4-way image classification set "Image_for_classification" from GitHub (akellasrinivas/hypertensia); label vocabulary: hypertensive retinopathy mask, hypertensive retinopathy pre-treatment, non hypertensive retinopathy, non hypertensive retinopathy pre-treatment.

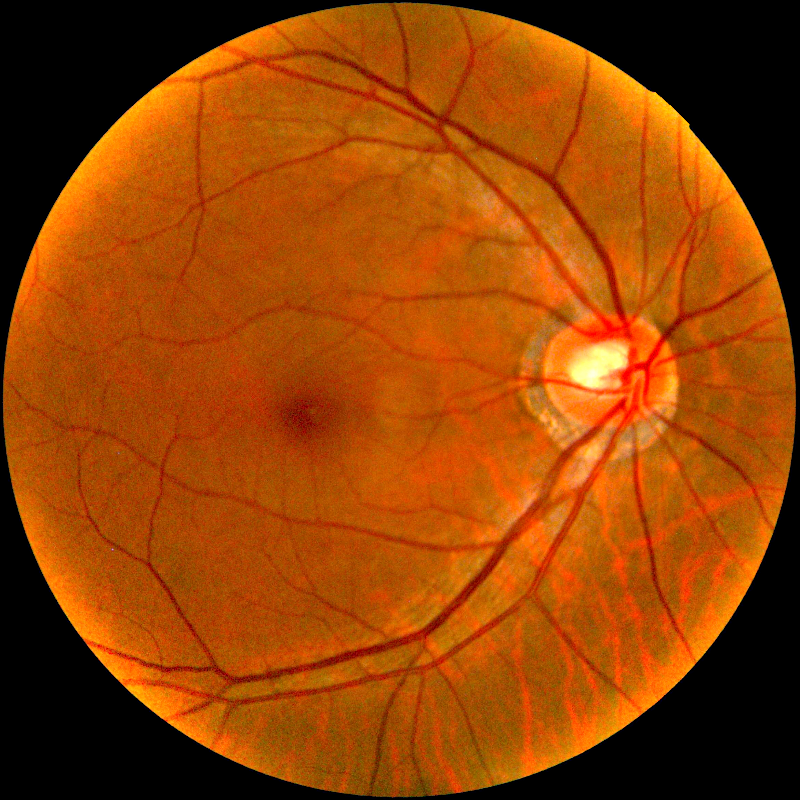
Label: non hypertensive retinopathy pre-treatment

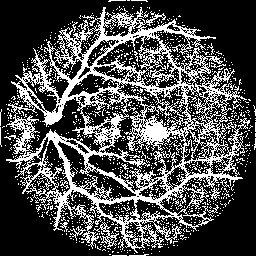
Label: hypertensive retinopathy mask

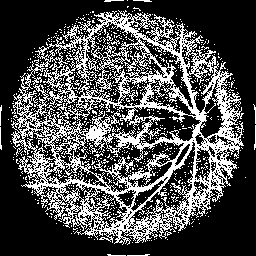
Label: hypertensive retinopathy mask

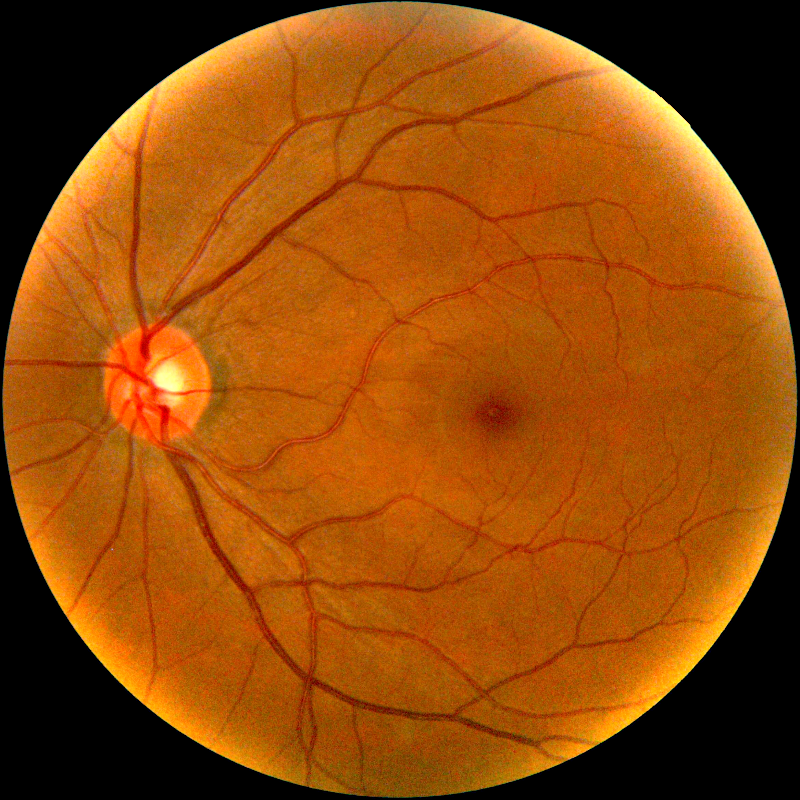
Label: non hypertensive retinopathy pre-treatment

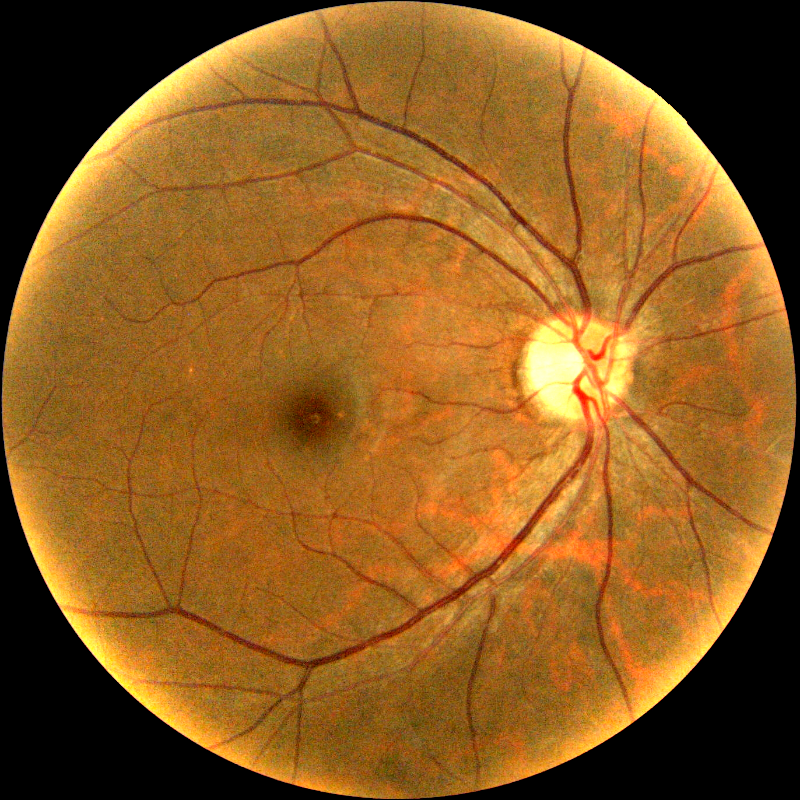
Label: hypertensive retinopathy pre-treatment

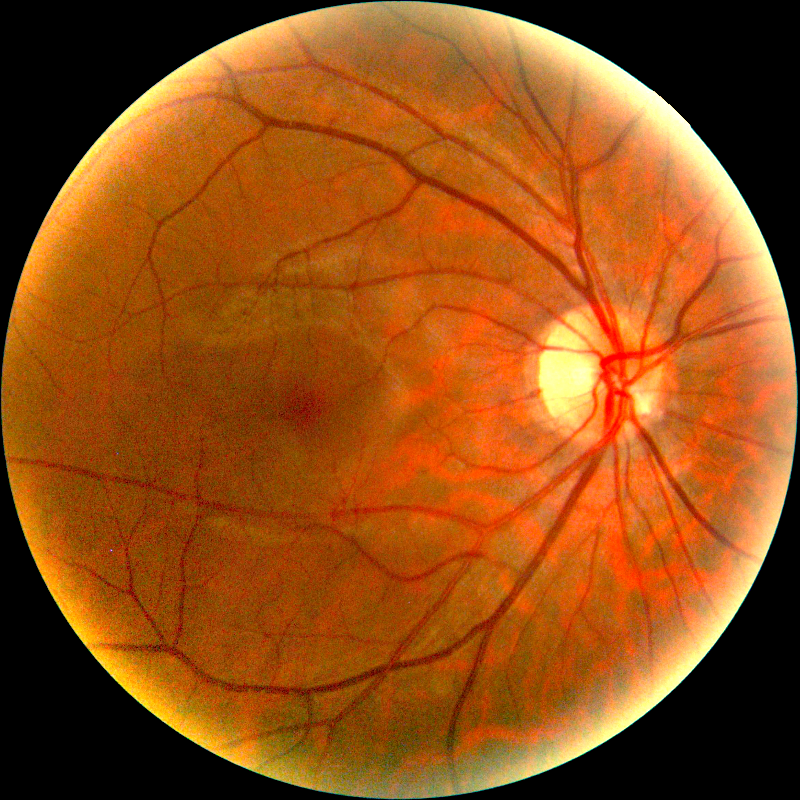
Label: non hypertensive retinopathy pre-treatment
